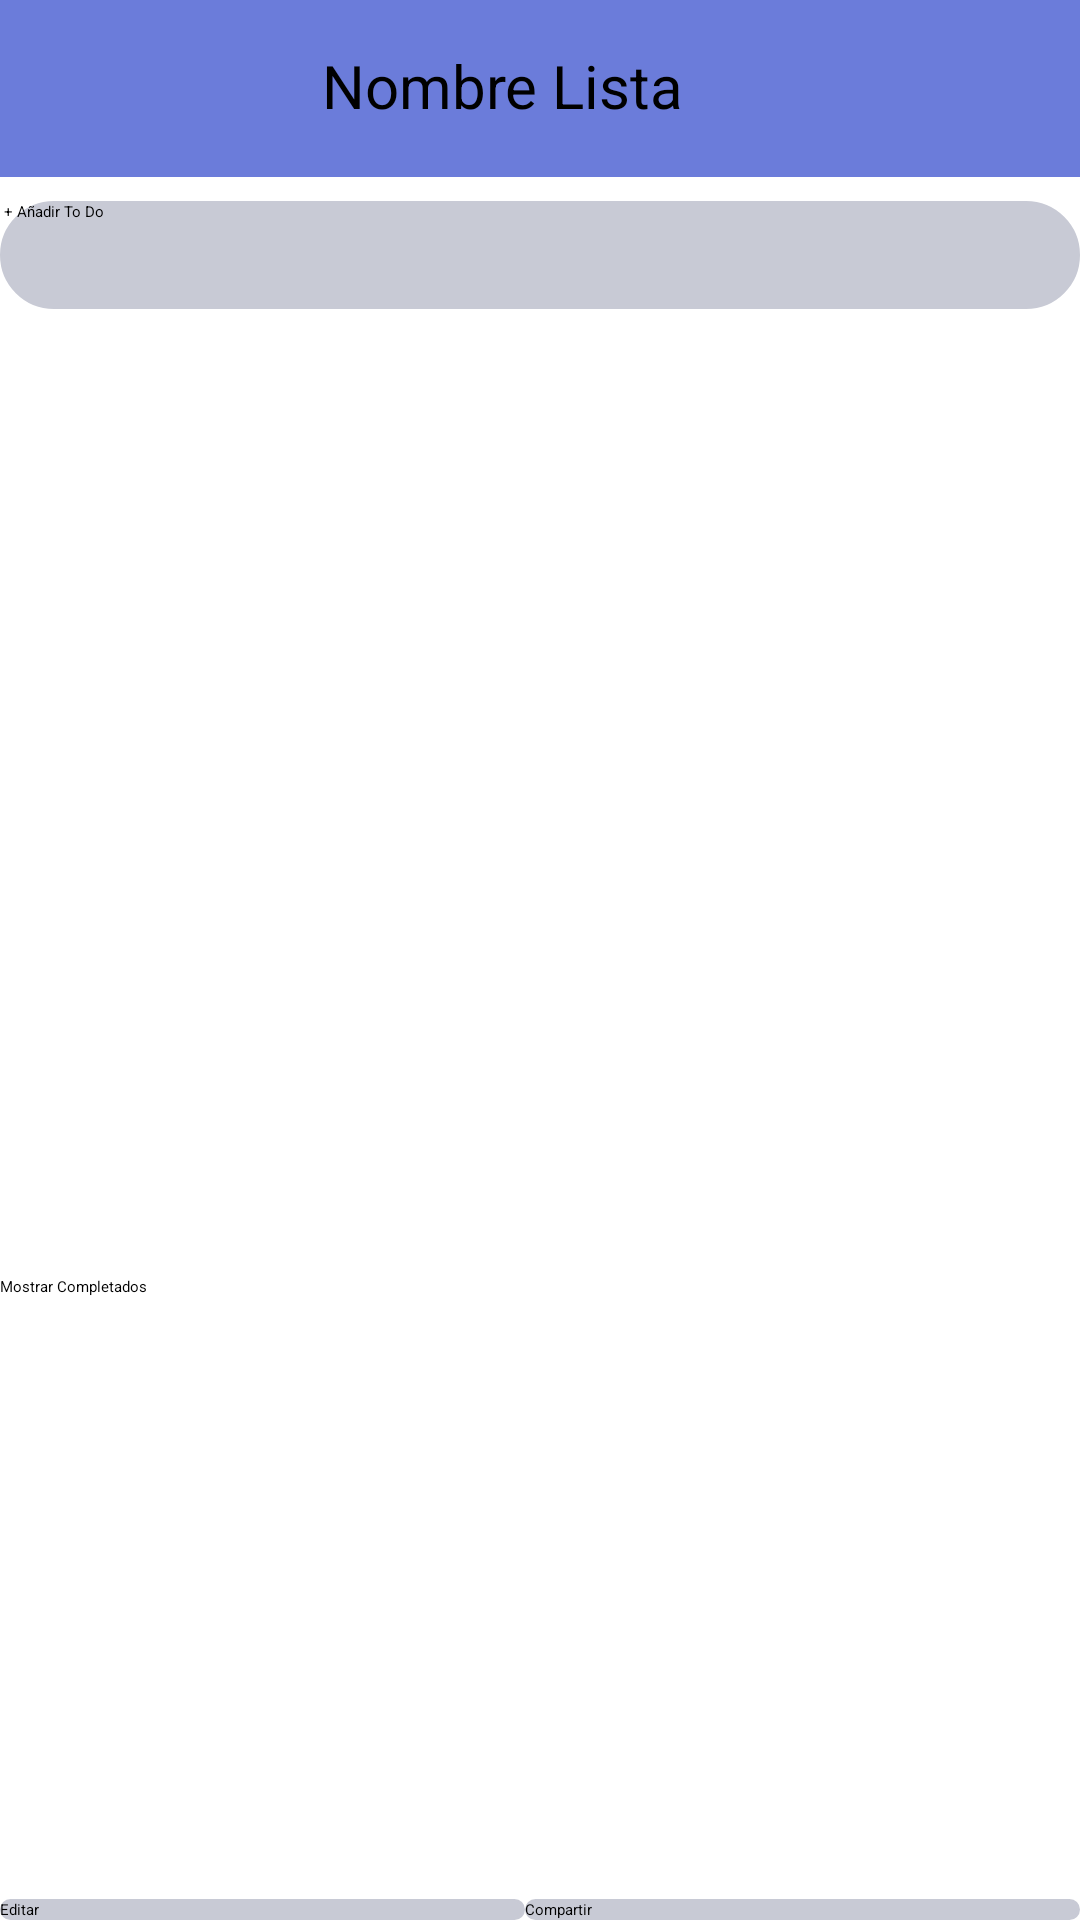

The Android layout XML behind this screen, and the referenced resources:
<!-- AndroidManifest.xml: application theme Theme.MyApp -->
<!-- res/layout/activity_list.xml -->
<?xml version="1.0" encoding="utf-8"?>
<androidx.constraintlayout.widget.ConstraintLayout xmlns:android="http://schemas.android.com/apk/res/android"
    xmlns:app="http://schemas.android.com/apk/res-auto"
    xmlns:tools="http://schemas.android.com/tools"
    android:layout_width="match_parent"
    android:layout_height="match_parent"
    tools:context=".ListActivity">


    


    <Button
        android:id="@+id/buttonShowComplete"
        android:layout_width="wrap_content"
        android:layout_height="wrap_content"
        android:onClick="onShowCompleteButtonClick"
        android:text="Mostrar Completados"
        app:layout_constraintBottom_toTopOf="@+id/linearLayoutEditShareList"
        app:layout_constraintStart_toStartOf="parent"
        app:layout_constraintTop_toBottomOf="@+id/linearLayout3"
        app:layout_constraintVertical_bias="0.646" />

    <androidx.recyclerview.widget.RecyclerView
        android:id="@+id/recyclerViewCompleted"
        android:layout_width="match_parent"
        android:layout_height="wrap_content"
        android:visibility="invisible"
        android:layout_marginTop="20dp"
        app:layout_constraintEnd_toEndOf="parent"
        app:layout_constraintStart_toStartOf="parent"
        app:layout_constraintTop_toBottomOf="@+id/buttonShowComplete"
        app:layout_constraintBottom_toTopOf="@+id/linearLayoutEditShareList"/>

    <LinearLayout
        android:id="@+id/linearLayoutEditShareList"
        android:layout_width="match_parent"
        android:layout_height="wrap_content"
        android:orientation="horizontal"
        android:weightSum="2"
        app:layout_constraintBottom_toBottomOf="parent"
        app:layout_constraintEnd_toEndOf="parent"
        app:layout_constraintStart_toStartOf="parent">

        <Button
            android:id="@+id/buttonEdit"
            android:layout_width="wrap_content"
            android:layout_height="match_parent"
            android:layout_weight="1"
            android:background="@drawable/button"
            android:onClick="onShareListButtonClick"
            android:text="Editar" />

        <Button
            android:id="@+id/buttonShare"
            android:layout_width="wrap_content"
            android:layout_height="wrap_content"
            android:layout_weight="1"
            android:text="Compartir"
            android:background="@drawable/button"/>
    </LinearLayout>

    <LinearLayout
        android:id="@+id/linearLayout3"
        android:layout_width="match_parent"
        android:layout_height="wrap_content"
        android:layout_gravity="center"
        android:background="#6B7CDA"
        android:orientation="horizontal"
        tools:ignore="MissingConstraints"
        tools:layout_editor_absoluteX="9dp"
        tools:layout_editor_absoluteY="1dp">

        <ImageView
            android:id="@+id/buttonBack"
            android:layout_width="45dp"
            android:layout_height="59dp"
            android:layout_weight="0"
            app:srcCompat="@drawable/ic_chevron_left_black_24dp">

        </ImageView>

        <TextView
            android:id="@+id/textViewListName"
            android:layout_width="205dp"
            android:layout_height="wrap_content"
            android:layout_marginTop="15dp"
            android:layout_marginEnd="70dp"
            android:layout_weight="2"
            android:gravity="center_horizontal"
            android:text="Nombre Lista"
            android:textSize="20dp" />
    </LinearLayout>

    <Button
        android:id="@+id/buttonAddItemToList"
        android:layout_width="match_parent"
        android:layout_height="36dp"
        android:layout_marginTop="8dp"
        android:layout_weight="1"
        android:background="@drawable/btn"
        android:onClick="onAddItemToListButtonClick"
        android:text=" + Añadir To Do"
        app:layout_constraintEnd_toEndOf="parent"
        app:layout_constraintTop_toBottomOf="@+id/linearLayout3" />

    <LinearLayout
        android:layout_width="409dp"
        android:layout_height="327dp"
        android:layout_marginTop="1dp"
        android:orientation="vertical"
        app:layout_constraintTop_toBottomOf="@+id/buttonAddItemToList"
        tools:ignore="MissingConstraints"
        tools:layout_editor_absoluteX="1dp">

        <androidx.recyclerview.widget.RecyclerView
            android:id="@+id/recyclerViewUncompleted"
            android:layout_width="match_parent"
            android:layout_height="match_parent"
            android:layout_marginVertical="12dp"
            app:layout_constraintEnd_toEndOf="parent"
            app:layout_constraintHorizontal_bias="0.571"
            app:layout_constraintStart_toStartOf="parent"
            app:layout_constraintTop_toBottomOf="@+id/buttonAddItemToList" />
    </LinearLayout>


</androidx.constraintlayout.widget.ConstraintLayout>
<!-- resources referenced by this layout -->
<resources>
  <!-- drawable btn (drawable) -->
  <?xml version="1.0" encoding="utf-8"?>
  <shape xmlns:android="http://schemas.android.com/apk/res/android">
      <corners
          android:bottomLeftRadius="70dp"
          android:bottomRightRadius="70dp"
          android:radius="0dp"
          android:topLeftRadius="70dp"
          android:topRightRadius="70dp" />
  
      <solid android:color="#C8CAD5" />
  
      <stroke
          android:width="30dp"
          android:color="#C8CAD5" />
  </shape>
  <!-- drawable button (drawable) -->
  <?xml version="1.0" encoding="utf-8"?>
  <shape xmlns:android="http://schemas.android.com/apk/res/android">
      <corners
          android:bottomLeftRadius="7dp"
          android:bottomRightRadius="7dp"
          android:radius="0.1dp"
          android:topLeftRadius="7dp"
          android:topRightRadius="7dp" />
  
      <solid android:color="#C8CAD5" />
  
      <stroke
          android:width="1dp"
          android:color="#C8CAD5" />
  </shape>
</resources>
